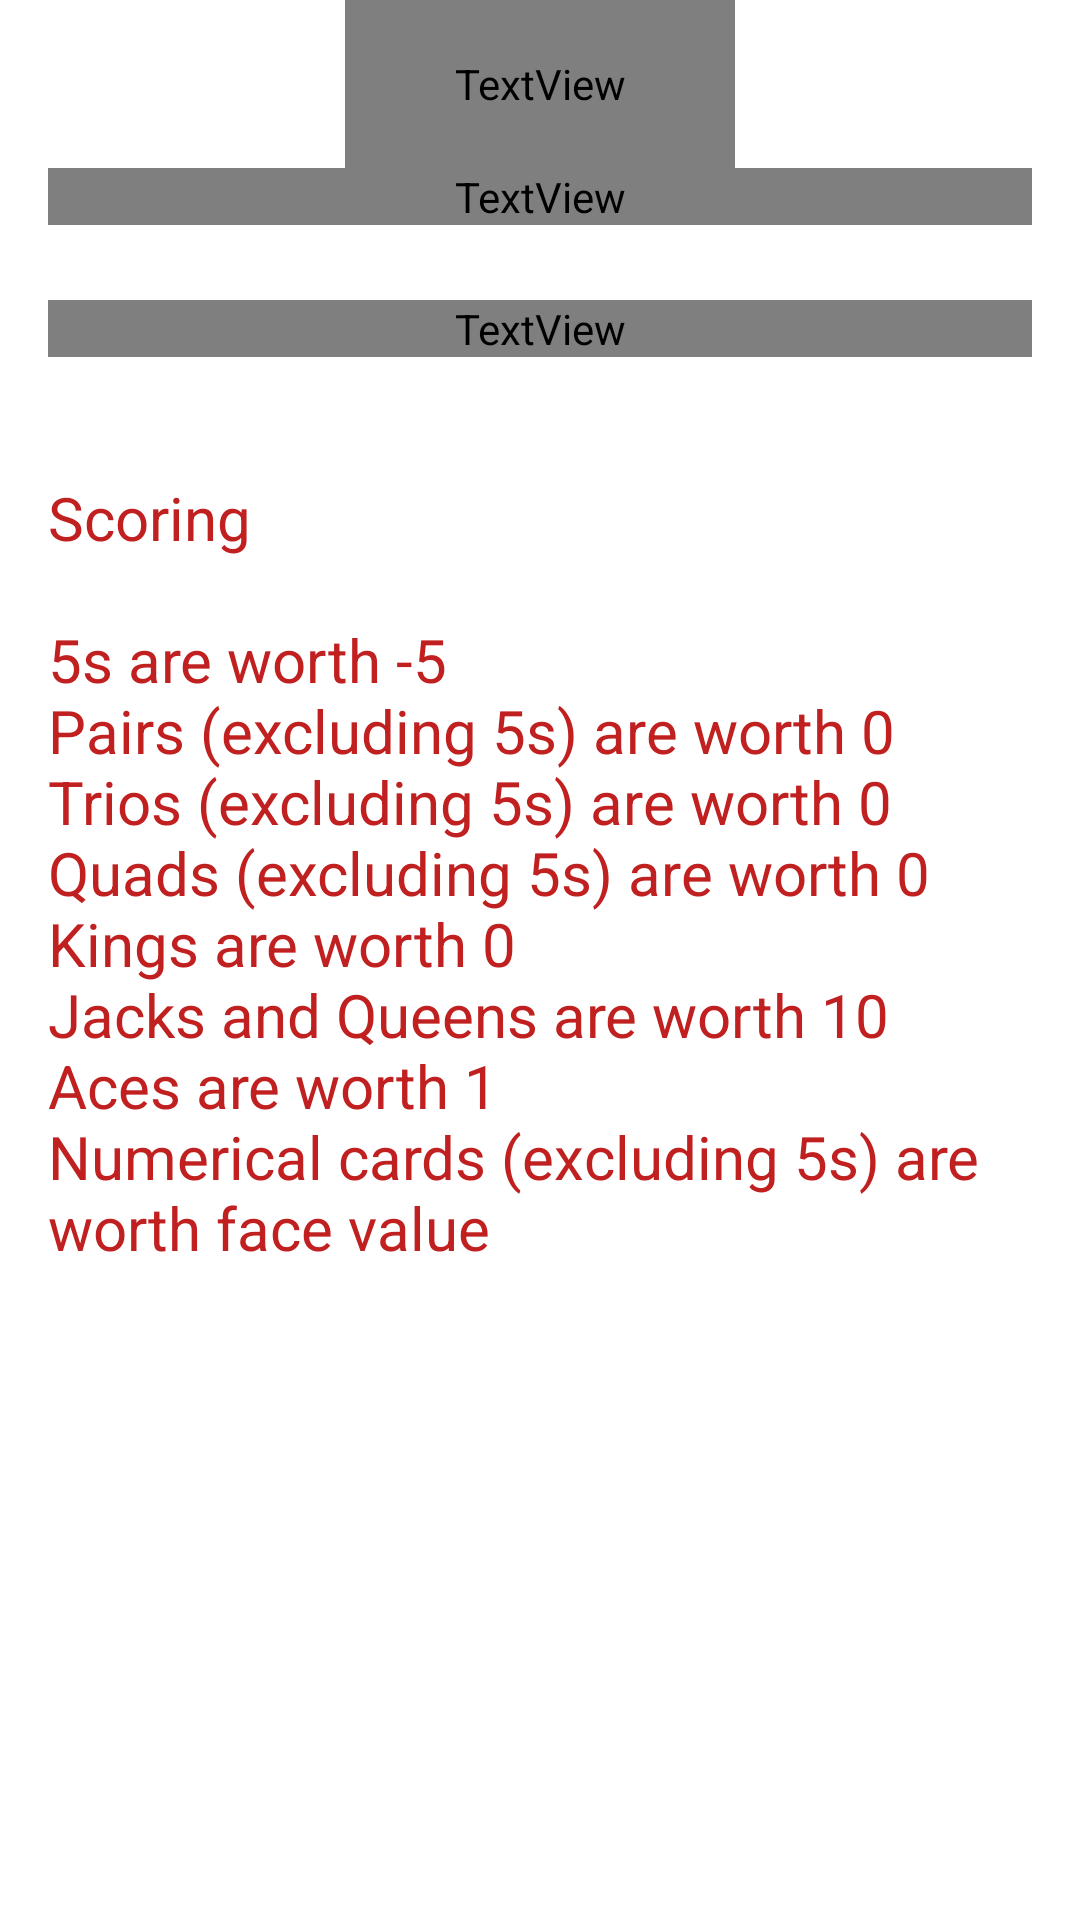

Produce the Android XML layout that renders to this screen, including the resource entries it uses.
<!-- AndroidManifest.xml: application theme Theme.CardGameSuiteApp -->
<!-- res/layout/activity_display_fives_rules.xml -->
<?xml version="1.0" encoding="utf-8"?>
<androidx.core.widget.NestedScrollView xmlns:android="http://schemas.android.com/apk/res/android"
    xmlns:app="http://schemas.android.com/apk/res-auto"
    xmlns:tools="http://schemas.android.com/tools"
    android:layout_width="match_parent"
    android:layout_height="match_parent"
    app:layout_behavior="@string/appbar_scrolling_view_behavior"
    tools:context=".DisplayFivesRulesActivity"
    tools:showIn="@layout/activity_display_fives_rules"
    android:theme="@style/Theme.CardGameSuiteApp">

    <LinearLayout
        android:layout_width="match_parent"
        android:layout_height="match_parent"
        android:paddingLeft="16dp"
        android:paddingRight="16dp"
        android:orientation="vertical"
        android:gravity="center">

        <TextView
            android:layout_width="130dp"
            android:layout_height="56dp"
            android:gravity="center"
            android:text="Fives"
            android:textAllCaps="true"
            android:textColor="?colorPrimary"
            android:textSize="35sp"
            android:textStyle="bold">
        </TextView>

        <TextView
            android:layout_width="match_parent"
            android:layout_height="match_parent"
            android:gravity="center"
            android:text="@string/fivesRulesGoal"
            android:textSize="25sp"
            android:textColor="?colorPrimary">
        </TextView>

        <Space
            android:layout_width="match_parent"
            android:layout_height="25dp" />

        <TextView
            android:layout_width="match_parent"
            android:layout_height="match_parent"
            android:gravity="left"
            android:text="@string/fivesRulesExplained"
            android:textColor="?colorOnSecondary"
            android:textSize="20sp">
        </TextView>

        <Space
            android:layout_width="match_parent"
            android:layout_height="40dp" />

        <TextView
            android:layout_width="match_parent"
            android:layout_height="match_parent"
            android:gravity="left"
            android:text="@string/fivesScoring"
            android:textSize="20sp"
            android:textColor="?colorPrimaryVariant">
        </TextView>

    </LinearLayout>

</androidx.core.widget.NestedScrollView>
<!-- resources referenced by this layout -->
<resources>
  <string name="fivesRulesExplained">Each player\'s starting hand consists of four face-down cards. You will be allowed to view two cards before play begins. Use your best judgement when choosing cards from the draw or discard pile and choosing which card in your hand to replace to win the game. After a card is exchanged it will remain face up.</string>
  <string name="fivesRulesGoal">Goal: Obtain the lowest scored hand before someone reaches 50</string>
  <string name="fivesScoring">Scoring\n\n5s are worth -5\nPairs (excluding 5s) are worth 0\nTrios (excluding 5s) are worth 0\nQuads (excluding 5s) are worth 0\nKings are worth 0\nJacks and Queens are worth 10\nAces are worth 1\nNumerical cards (excluding 5s) are worth face value</string>
  <style name="Theme.CardGameSuiteApp" parent="Theme.MaterialComponents.DayNight.NoActionBar">
          
          <item name="colorPrimary">@color/lavender</item>
          <item name="colorPrimaryVariant">@color/red</item>
          <item name="colorOnPrimary">@color/white</item>
          
          <item name="colorSecondary">@color/black</item>
          <item name="colorSecondaryVariant">@color/red</item>
          <item name="colorOnSecondary">@color/lavender</item>
          
          <item name="android:statusBarColor" tools:targetApi="l">?attr/colorPrimaryVariant</item>
          
      </style>
  <color name="red">#C12020</color>
  <color name="white">#FFFFFFFF</color>
  <color name="black">#000000</color>
</resources>
